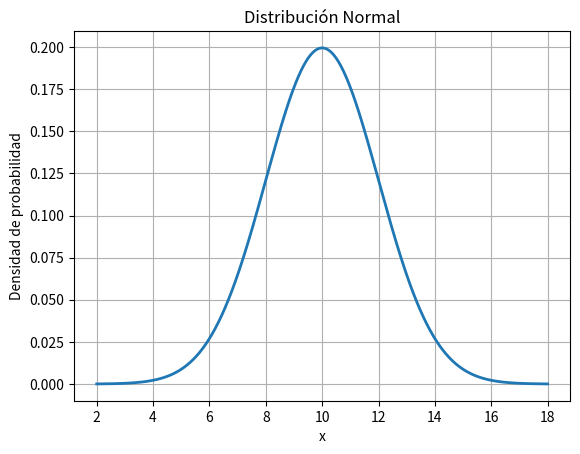

The matplotlib source for this figure: (Note: this script raises an exception after producing the figure.)
import numpy as np
import matplotlib.pyplot as plt
import math
from scipy.stats import norm,t,chi2

'''
/*----------------------------------------------------------
 * Tarea #1: Algunas distribuciones de probabilidad
 *
 * Fecha: 16-Aug-2023
 * Authors:
 * [redacted]
 *----------------------------------------------------------*/
'''

def ejercicio1():  
    # Parámetros
    mu = 10  # Media
    sigma = 2  # Desviación estándar

    # Genera valores para el eje x
    x = np.linspace(mu - 4*sigma, mu + 4*sigma, 1000)

    # Calcula la PDF (Probability Density Function) de la distribución normal para cada valor x
    y = (1/(sigma * np.sqrt(2 * np.pi))) * np.exp(- 0.5 * ((x - mu)/sigma)**2)

    # Graficar
    plt.plot(x, y, lw=2)
    plt.title('Distribución Normal')
    plt.xlabel('x')
    plt.ylabel('Densidad de probabilidad')
    plt.grid(True)
    plt.show()

def ejercicio2():
    # Grados de libertad
    v = 12

    # Gamma function using numpy
    gamma = np.math.gamma

    # PDF of t-distribution
    def t_pdf(t, v):
        numerator = gamma((v + 1) / 2)
        denominator = np.sqrt(v * np.pi) * gamma(v / 2)
        return numerator / denominator * (1 + t**2 / v) ** (-0.5 * (v + 1))

# Generate values for x-axis
    x = np.linspace(-5, 5, 1000)

# Calculate PDF values
    y = [t_pdf(i, v) for i in x]

# Plot
    plt.plot(x, y, lw=2)
    plt.title("Student's t-Distribution with v=12 degrees of freedom")
    plt.xlabel('t')
    plt.ylabel('Probability Density')
    plt.grid(True)
    plt.show()    

def ejercicio3():
    k = 8
    gamma = np.math.gamma

    def chi2_pdf(x, k):
        return (1 / (2**(k/2) * gamma(k/2))) * x**(k/2 - 1) * np.exp(-x/2)
    x = np.linspace(0, 20, 1000)

# Calcular valores de la PDF
    y = [chi2_pdf(i, k) for i in x]

# Graficar
    plt.plot(x, y, lw=2)
    plt.title('Distribución Chi-cuadrada con k=8 grados de libertad')
    plt.xlabel('x')
    plt.ylabel('Densidad de probabilidad')
    plt.grid(True)
    plt.show()


def ejercicio4():
    z_value = norm.ppf(0.45)
    print(z_value)


def ejercicio5():
    mu = 100
    sigma = 7
    prob1 = norm.cdf(87, mu, sigma)
    prob2 = 1 - prob1
    prob3 = norm.cdf(110, mu, sigma) - prob1
    print(f'P(X < 87) = {prob1:.6f}')
    print(f'P(X > 87) = {prob2:.6f}')
    print(f'P(87 < X < 110) = {prob3:.6f}')

def ejercicio6():
    # Grados de libertad
    gl = 10

# P(X < 0.5)
    prob1 = t.cdf(0.5, gl)

# P(X > 1.5)
    prob2 = 1 - t.cdf(1.5, gl)

# Valor t para el cual P(X < t) = 0.05
    t_value = t.ppf(0.05, gl)

    print(f'P(X < 0.5) = {prob1:.7f}')
    print(f'P(X > 1.5) = {prob2:.7f}')
    print(f't for P(X < t) = 0.05: {t_value:.6f}')


def ejercicio7():
    gl = 6

# P(X^2 < 3)
    prob1 = chi2.cdf(3, gl)

# P(X^2 > 2)
    prob2 = 1 - chi2.cdf(2, gl)

    print(f'P(X^2 < 3) = {prob1:.7f}')
    print(f'P(X^2 > 2) = {prob2:.7f}')



if __name__ == '__main__':
    ejercicio1()
    ejercicio2()
    ejercicio3()
    #template()
